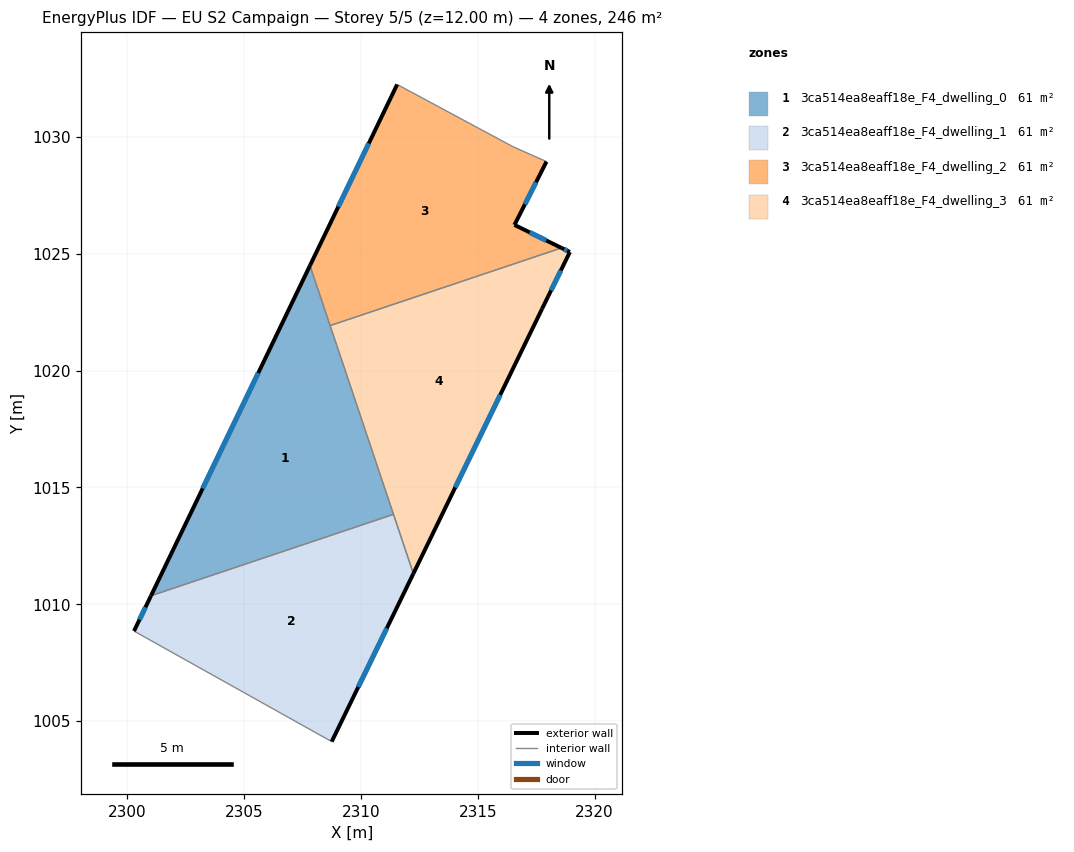
=== STOREY PLAN SPEC (per zone: floor XY polygon, exterior-wall plan segments, windows/doors) ===
zone 1: 3ca514ea8eaff18e_F4_dwelling_0  (61.4 m²)
  floor: (2307.82, 1024.49) (2311.40, 1013.85) (2301.02, 1010.36)
  exterior wall: (2307.82, 1024.49) – (2301.02, 1010.36)  [15.7 m]
    window: (2305.61, 1019.90) – (2303.23, 1014.96)  [5.7 m²]
  interior walls: 3
zone 2: 3ca514ea8eaff18e_F4_dwelling_1  (61.4 m²)
  floor: (2311.40, 1013.85) (2312.25, 1011.31) (2308.75, 1004.12) (2300.29, 1008.85) (2301.02, 1010.36)
  exterior wall: (2308.75, 1004.12) – (2312.25, 1011.31)  [8.0 m]
    window: (2309.89, 1006.46) – (2311.11, 1008.97)  [2.9 m²]
  exterior wall: (2301.02, 1010.36) – (2300.29, 1008.85)  [1.7 m]
    window: (2300.78, 1009.87) – (2300.53, 1009.34)  [0.6 m²]
  interior walls: 3
zone 3: 3ca514ea8eaff18e_F4_dwelling_2  (61.5 m²)
  floor: (2317.94, 1028.94) (2316.57, 1026.23) (2318.58, 1025.25) (2308.68, 1021.92) (2307.82, 1024.49) (2311.55, 1032.24) (2316.50, 1029.58)
  exterior wall: (2311.55, 1032.24) – (2307.82, 1024.49)  [8.6 m]
    window: (2310.34, 1029.72) – (2309.04, 1027.01)  [3.2 m²]
  exterior wall: (2316.57, 1026.23) – (2317.94, 1028.94)  [3.0 m]
    window: (2317.02, 1027.11) – (2317.50, 1028.06)  [1.1 m²]
  exterior wall: (2318.58, 1025.25) – (2316.57, 1026.23)  [2.2 m]
    window: (2317.93, 1025.57) – (2317.23, 1025.91)  [0.8 m²]
  interior walls: 4
zone 4: 3ca514ea8eaff18e_F4_dwelling_3  (61.5 m²)
  floor: (2318.94, 1025.07) (2317.75, 1022.64) (2312.25, 1011.31) (2308.68, 1021.92) (2318.58, 1025.25)
  exterior wall: (2318.94, 1025.07) – (2318.58, 1025.25)  [0.4 m]
    window: (2318.83, 1025.13) – (2318.70, 1025.19)  [0.1 m²]
  exterior wall: (2317.75, 1022.64) – (2318.94, 1025.07)  [2.7 m]
    window: (2318.14, 1023.43) – (2318.56, 1024.28)  [1.0 m²]
  exterior wall: (2312.25, 1011.31) – (2317.75, 1022.64)  [12.6 m]
    window: (2314.04, 1015.00) – (2315.96, 1018.96)  [4.6 m²]
  interior walls: 3

=== DERIVED (storey summary) ===
Building: EU S2 Campaign
Storey: 5 of 5  (floor level z = 12.00 m)
Storey gross floor area: 245.8 m²
Zones on this storey: 4
  - 3ca514ea8eaff18e_F4_dwelling_0: floor 61.4 m²; exterior wall 15.7 m (47.0 m²); 1 window(s) 5.7 m²; WWR 12.2%
  - 3ca514ea8eaff18e_F4_dwelling_1: floor 61.4 m²; exterior wall 9.7 m (29.0 m²); 2 window(s) 3.5 m²; WWR 12.2%
  - 3ca514ea8eaff18e_F4_dwelling_2: floor 61.5 m²; exterior wall 13.9 m (41.6 m²); 3 window(s) 5.1 m²; WWR 12.2%
  - 3ca514ea8eaff18e_F4_dwelling_3: floor 61.5 m²; exterior wall 15.7 m (47.1 m²); 3 window(s) 5.8 m²; WWR 12.2%
Zone adjacency (shared interzone walls):
  - 3ca514ea8eaff18e_F4_dwelling_0 ↔ 3ca514ea8eaff18e_F4_dwelling_1
  - 3ca514ea8eaff18e_F4_dwelling_0 ↔ 3ca514ea8eaff18e_F4_dwelling_2
  - 3ca514ea8eaff18e_F4_dwelling_0 ↔ 3ca514ea8eaff18e_F4_dwelling_3
  - 3ca514ea8eaff18e_F4_dwelling_1 ↔ 3ca514ea8eaff18e_F4_dwelling_3
  - 3ca514ea8eaff18e_F4_dwelling_2 ↔ 3ca514ea8eaff18e_F4_dwelling_3